Run: headless pygame with SDL's dummy video driver; simulated clock (each Clock.tick advances the game by its frame time, no real sleeping); random seed 0; keys injected as events and as key.get_pressed() state; no mouse input.
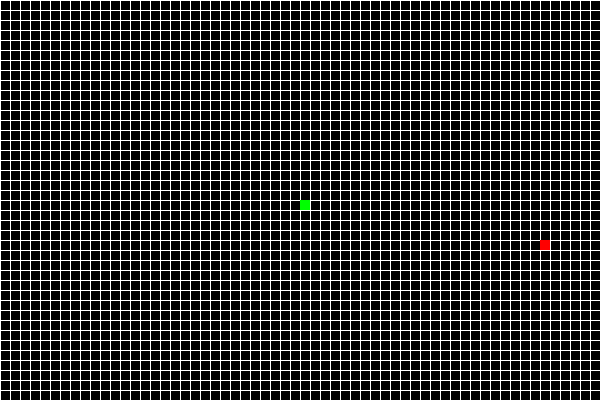
Frame 1 of 4 · flips 1–60 · no input
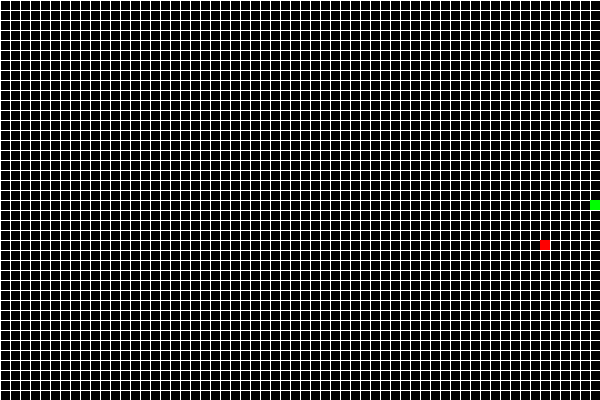
Frame 2 of 4 · flips 61–180 · tapped SPACE, RETURN · held RIGHT (→), D
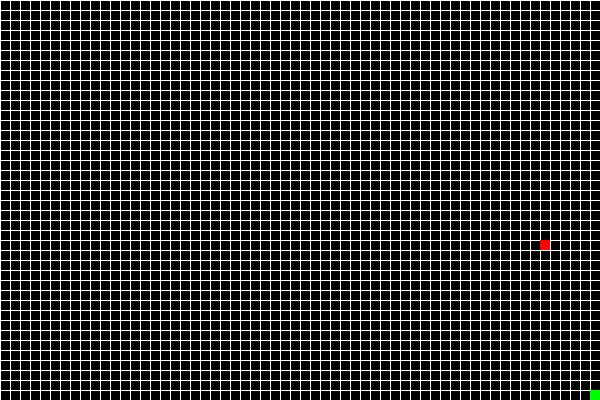
Frame 3 of 4 · flips 181–300 · held DOWN (↓), S
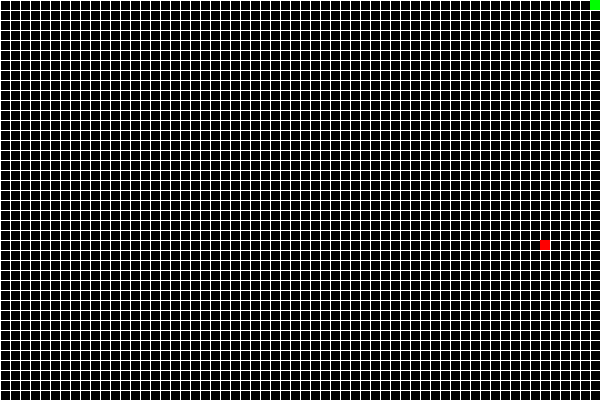
Frame 4 of 4 · flips 301–420 · held LEFT (←), A, UP (↑), W

The pygame program that drew these frames:

import pygame
import sys
import random

ANCHO = 600
ALTO = 400
CASILLA = 10
BLANCO = (255,255,255)
NEGRO = (0,0,0)
ROJO = (255,0,0)
AZUL = (0,0,255)
VERDE = (0,255,0)
class Juego:
    def __init__(self):
        pygame.init()
        self.pantalla = pygame.display.set_mode([ANCHO,ALTO])
        pygame.display.set_caption("culebrita")
        self.score = 0
        self.jugando = True
        self.cantidad_comida = 0
        self.hay_cabeza=False
    def nuevo(self):
        self.comidas = pygame.sprite.Group()
        self.cabezas = pygame.sprite.Group()
        self.colas = pygame.sprite.Group()
    def dibujarCuadricula(self):
        for x in range (0,ANCHO,CASILLA):
            pygame.draw.line(self.pantalla,BLANCO,(x,0),(x,ANCHO))
        for x in range (0,ALTO,CASILLA):
            pygame.draw.line(self.pantalla,BLANCO,(0,x),(ANCHO,x))
    def eventos(self):
        for event in pygame.event.get():
            if event.type == pygame.QUIT:
                self.jugando = False
            if event.type == pygame.KEYDOWN:

                if event.key == pygame.K_UP:
                    for elemento in self.cabezas:
                        elemento.moverArriba()                    
                if event.key == pygame.K_DOWN:
                    for elemento in self.cabezas:
                        elemento.moverAbajo()
                if event.key == pygame.K_LEFT:
                    for elemento in self.cabezas:
                        elemento.moverIzquierda()
                if event.key == pygame.K_RIGHT:
                    for elemento in self.cabezas:
                        elemento.moverDerecha()
    def generarCabeza(self):
        cabeza = Cabeza(self)
        self.cabezas.add(cabeza)
        self.hay_cabeza = True
    def generarComida(self):
        
        comida = Comida(self,random.randint(0,(ANCHO/CASILLA)-1),random.randint(0,(ALTO/CASILLA)-1))
        #comida = Comida(self,0,0)
        self.comidas.add(comida)
        self.cantidad_comida=1
    def update(self):
        if self.hay_cabeza==False:
            self.generarCabeza()
        if self.cantidad_comida == 0:
            self.generarComida()
        self.cabezas.update()
        self.colas
    def dibujar(self):
        
        self.pantalla.fill(NEGRO)
        self.dibujarCuadricula()
        self.cabezas.draw(self.pantalla)
        self.comidas.draw(self.pantalla)
        pygame.display.flip()
    def ejecutar(self):
        pass


class Comida(pygame.sprite.Sprite):
    def __init__(self,juego,x,y):
        pygame.sprite.Sprite.__init__(self)
        self.juego = juego
        self.image = pygame.Surface([CASILLA,CASILLA])
        self.image.fill(ROJO)
        self.rect = self.image.get_rect()
        self.rect.x = x*CASILLA
        self.rect.y = y*CASILLA

class Cola(pygame.sprite.Sprite):
    def __init__(self,juego,dir,xpre,ypre):
        pygame.sprite.Sprite.__init__(self)
        self.juego = juego
        self.image = pygame.Surface([CASILLA,CASILLA])
        self.image.fill(AZUL)
        self.rect = self.image.get_rect()
    def update(self):
        pass

class Cabeza(pygame.sprite.Sprite):
    def __init__(self,juego):
        pygame.sprite.Sprite.__init__(self)
        self.juego = juego
        self.image = pygame.Surface([CASILLA,CASILLA])
        self.image.fill(VERDE)
        self.rect = self.image.get_rect()
        self.rect.x = ANCHO/2
        self.rect.y = ALTO/2
        self.vel_x = 0
        self.vel_y = 0
        self.dir = -1
    def moverArriba(self):
        if self.dir == 8:
            self.dir = 2
        elif self.dir!=2:
            self.vel_y+=CASILLA
            self.vel_x = 0
            self.dir = 2
    def moverAbajo(self):
        if self.dir == 2:
            self.dir = 8
        elif self.dir!=8:
            self.vel_y+=CASILLA
            self.vel_x = 0
            self.dir = 8
    def moverDerecha(self):
        if self.dir == 4:
            self.dir = 6
        elif self.dir!=6:
            self.vel_x+=CASILLA
            self.vel_y = 0
            self.dir = 6
    def moverIzquierda(self):
        if self.dir == 6:
            self.dir = 4
        elif self.dir!= 4:
            self.vel_x+=CASILLA
            self.vel_y = 0
            self.dir = 4
    def update(self):
        if ((self.dir == 6)and(self.rect.x<(ANCHO-CASILLA))):
            self.rect.x += self.vel_x
        if ((self.dir == 4)and(self.rect.x>0)):
            self.rect.x -= self.vel_x
        if ((self.dir == 8)and(self.rect.y<ALTO-CASILLA)):
            self.rect.y += self.vel_y
        if ((self.dir == 2)and(self.rect.y>0)):
            self.rect.y -= self.vel_y
   
    
if __name__ == "__main__":
    juego = Juego()
    reloj = pygame.time.Clock()
    juego.nuevo()
    #comida = Comida(juego,0,0)
    #juego.comidas.add(comida)
    #juego.comidas.draw(juego.pantalla)
    while juego.jugando:
        #juego.nuevo()
        juego.update()
        #juego.comidas.draw(juego.pantalla)
        juego.dibujar()
        juego.eventos()
        reloj.tick(10)
    pygame.quit()
    sys.exit()
    
